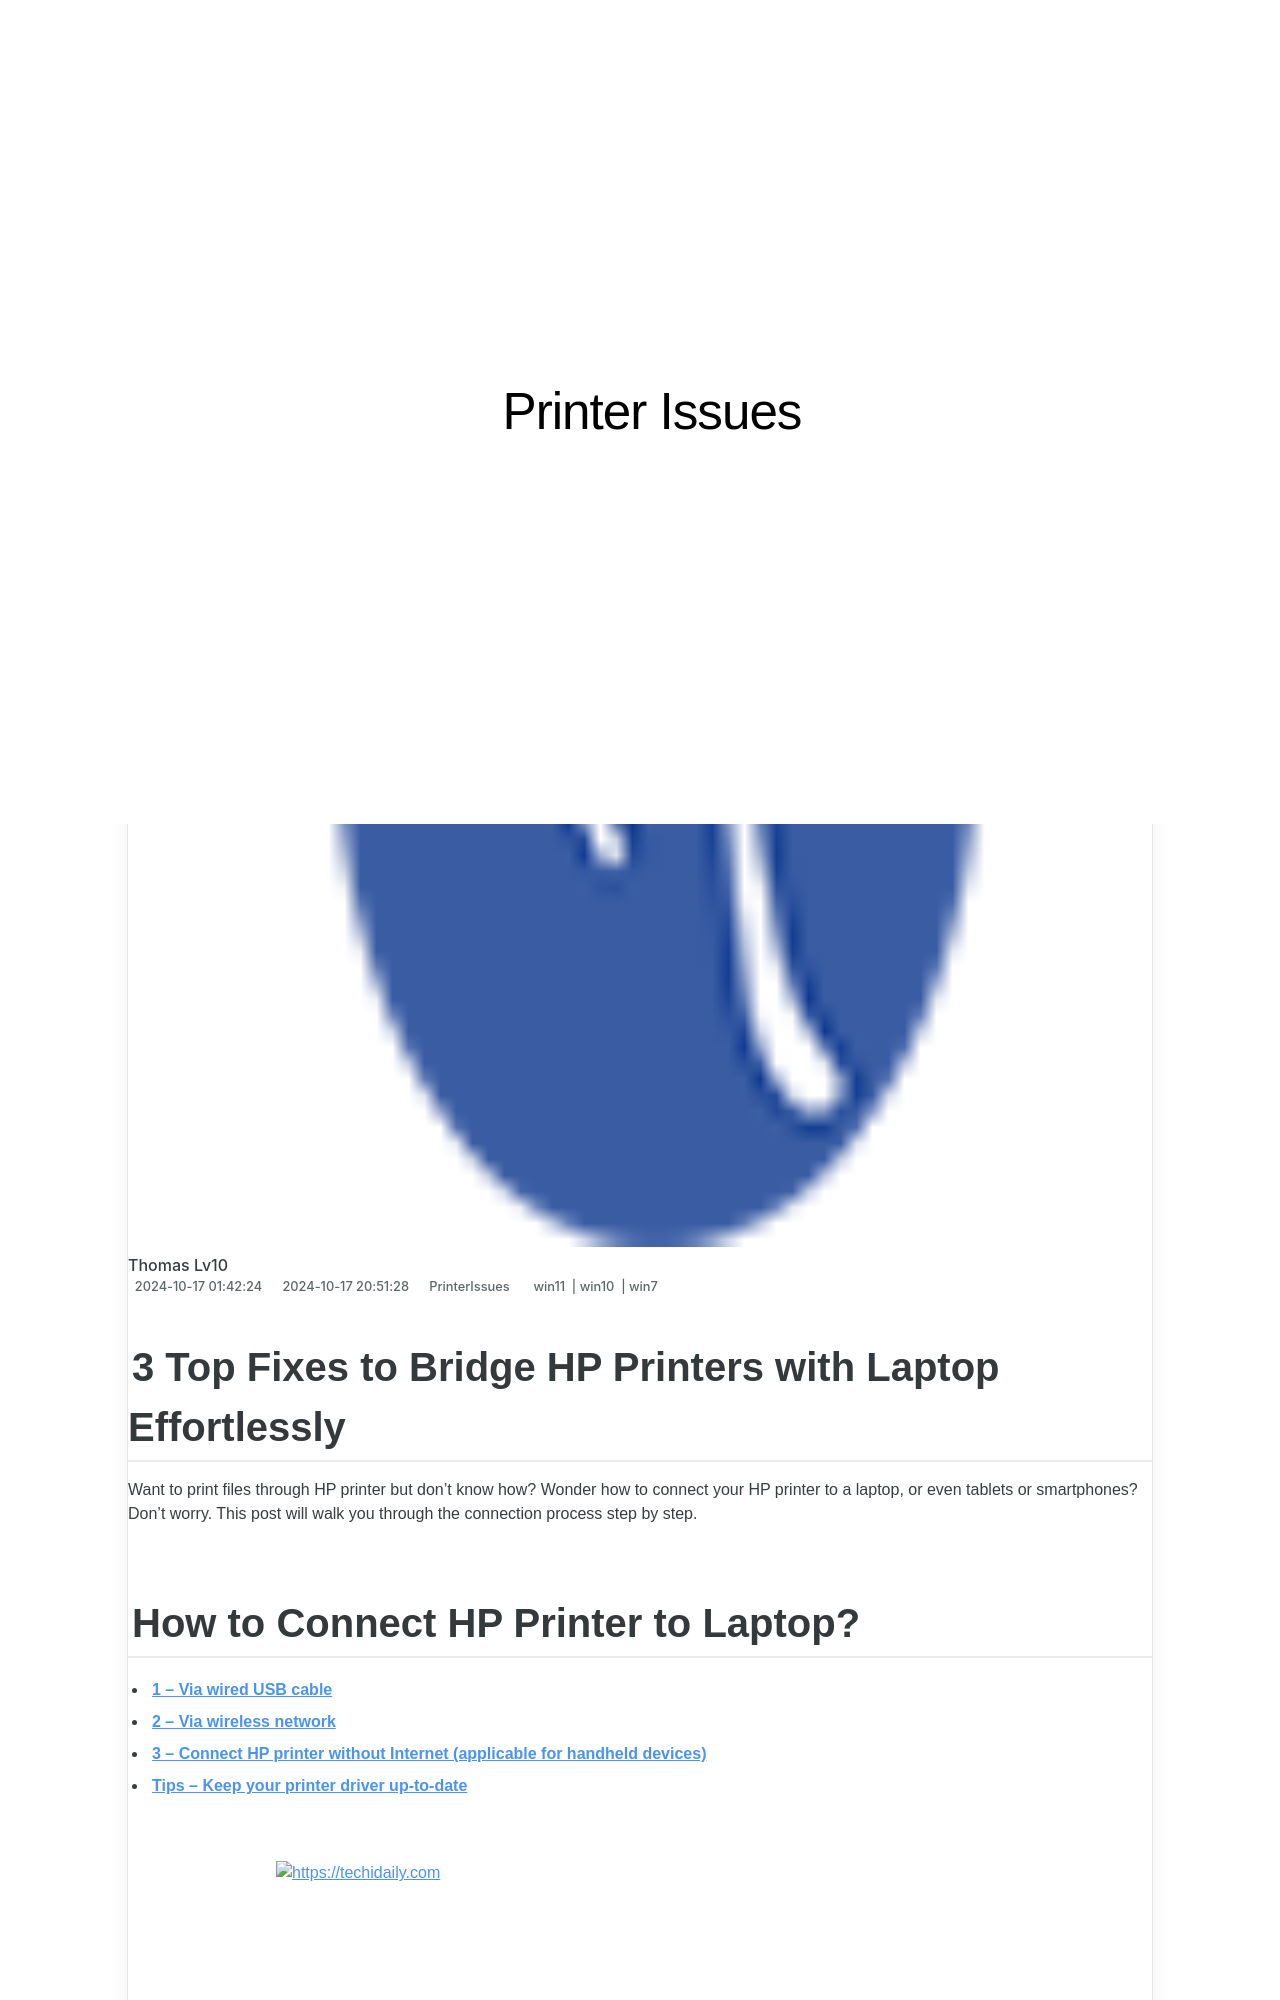

repository: techidaily/site-printer-issues · page: 3-top-fixes-to-bridge-hp-printers-with-laptop-effortlessly/index.html · generator: jekyll

---
title: 3 Top Fixes to Bridge HP Printers with Laptop Effortlessly
date: 2024-10-17T01:42:24.687Z
updated: 2024-10-17T20:51:28.492Z
tags:
  - win11
  - win10
  - win7
categories:
  - PrinterIssues
description: This Article Describes 3 Top Fixes to Bridge HP Printers with Laptop Effortlessly
excerpt: This Article Describes 3 Top Fixes to Bridge HP Printers with Laptop Effortlessly
keywords: HP Printer Laptop Connectivity,Easy HP Printer Setup for Laptops,Bridging HP Print Devices to Computers,Laptop-Compatible HP Printer Fixes,Seamless HP Printing on Laptops,HP Printer Troubleshooting for PC Integration,Automated HP Printing Solutions
thumbnail: https://thmb.techidaily.com/8cc7746fe0672e4725ddd5d1492632738fafd136f8e04394f483f1432a572415.png
---

## 3 Top Fixes to Bridge HP Printers with Laptop Effortlessly

 Want to print files through HP printer but don’t know how? Wonder how to connect your HP printer to a laptop, or even tablets or smartphones? Don’t worry. This post will walk you through the connection process step by step.

## How to Connect HP Printer to Laptop?

* **[1 – Via wired USB cable](#option-1)**
* **[2 – Via wireless network](#option-2)**
* **[3 – Connect HP printer without Internet (applicable for handheld devices)](#option-3)**
* **[Tips – Keep your printer driver up-to-date](#tip)**

<!-- affiliate ads begin -->
<a href="https://ephamedtechinc.pxf.io/c/5597632/2137225/26400" target="_top" id="2137225">
  <img src="//a.impactradius-go.com/display-ad/26400-2137225" border="0" alt="https://techidaily.com" width="728" height="90"/>
</a>
<img height="0" width="0" src="https://ephamedtechinc.pxf.io/i/5597632/2137225/26400" style="position:absolute;visibility:hidden;" border="0" />
<!-- affiliate ads end -->
